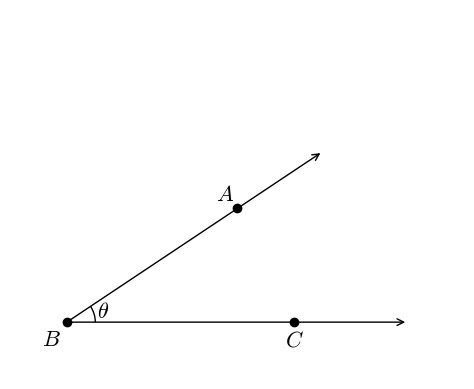

Recreate this plot in Python.
#T# the following code shows how to draw an angle from two rays

#T# to draw an angle from two rays, the pyplot module of the matplotlib package is used
import matplotlib.pyplot as plt

#T# the patches module of the matplotlib package is used to draw arrows and arcs
import matplotlib.patches as mpatches

#T# create the figure and axes
fig1, ax1 = plt.subplots(1, 1)

#T# set the aspect of the axes
ax1.set_aspect('equal')

#T# hide the spines and the axes ticks
for it1 in ['top', 'bottom', 'left', 'right']:
    ax1.spines[it1].set_visible(False)
ax1.xaxis.set_visible(False)
ax1.yaxis.set_visible(False)

#T# import the math module to calculate the angle between the rays
import math

#T# create three points, i.e. one single endpoint and two points each on its own distinct ray
p1 = (3, 2)
p2 = (0, 0)
p3 = (4, 0)

#T# create two auxiliary points to lengthen the rays
p4 = (4.5, 3)
p5 = (6, 0)

#T# create the coordinates of the points
list1 = [3, 0, 4] #| x coordinates
list2 = [2, 0, 0] #| y coordinates

#T# set the axes size
ax1.axis([-1, 7, -1, 5.5])

#T# plot the rays and the arc of the angle
ray1 = mpatches.FancyArrowPatch(p2, p4, arrowstyle = '->', mutation_scale = 12)
ray2 = mpatches.FancyArrowPatch(p2, p5, arrowstyle = '->', mutation_scale = 12)
ax1.add_patch(ray1)
ax1.add_patch(ray2)
plt.scatter(list1, list2, color = 'k')

arc1 = mpatches.Arc(p2, 1, 1, theta1 = 0, theta2 = math.degrees(math.atan2(p1[1], p1[0])))
ax1.add_patch(arc1)

#T# set the math text font to the Latex default, Computer Modern
import matplotlib
matplotlib.rcParams['mathtext.fontset'] = 'cm'

#T# label the points and the angle
plt.text(p1[0] - 0.05, p1[1] + 0.05, r'$A$', ha = 'right', va = 'bottom', size = 16)
plt.text(p2[0] - 0.1, p2[1] - 0.1, r'$B$', ha = 'right', va = 'top', size = 16)
plt.text(p3[0] - 0.0, p3[1] - 0.1, r'$C$', ha = 'center', va = 'top', size = 16)

plt.text(p2[0] + 0.53, p2[1], r'$\theta$', ha = 'left', va = 'bottom', size = 16)

#T# show the results
plt.show()